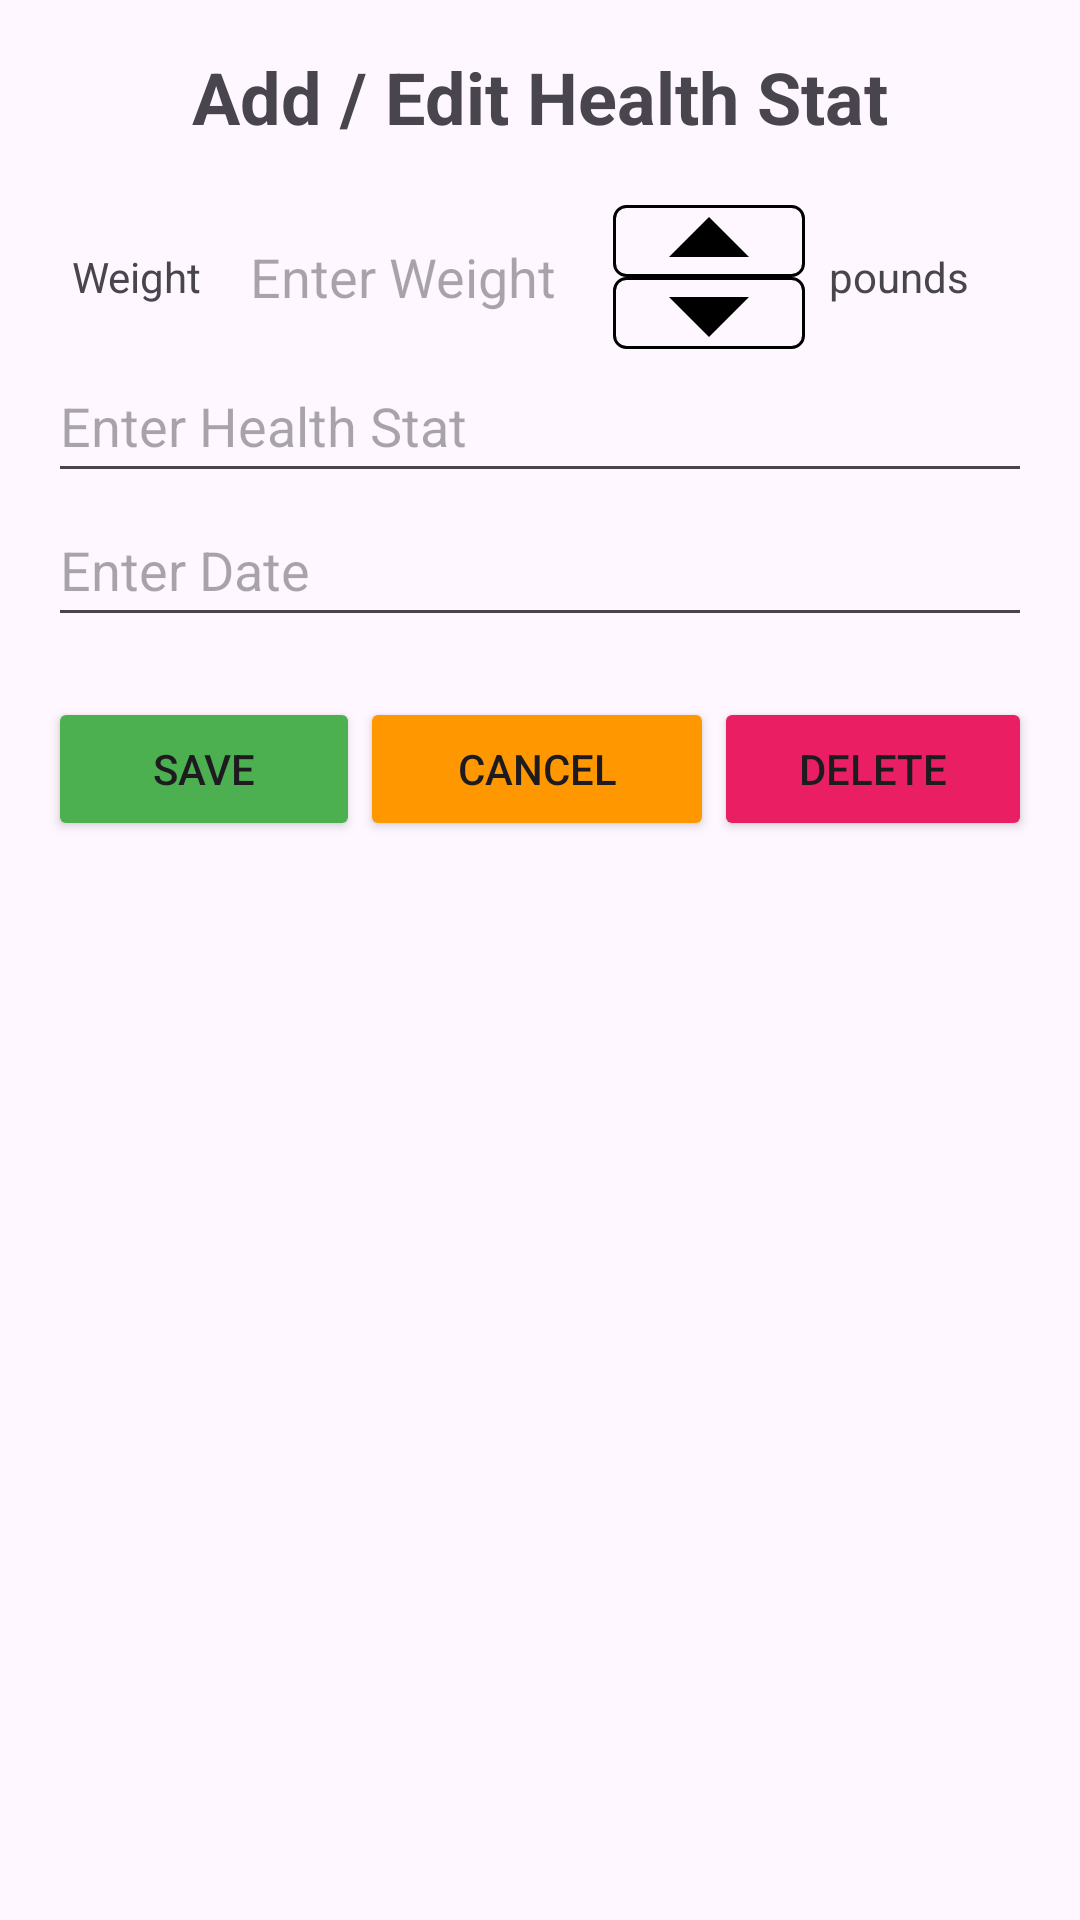

The Android layout XML behind this screen, and the referenced resources:
<!-- AndroidManifest.xml: application theme Theme.FinalExam -->
<!-- res/layout/activity_details.xml -->
<?xml version="1.0" encoding="utf-8"?>

<LinearLayout xmlns:android="http://schemas.android.com/apk/res/android"
    android:layout_width="match_parent"
    android:layout_height="match_parent"
    android:orientation="vertical"
    android:padding="16dp">

    
    <TextView
        android:id="@+id/titleTextView"
        android:layout_width="match_parent"
        android:layout_height="wrap_content"
        android:layout_marginBottom="20dp"
        android:text="Add / Edit Health Stat"
        android:textAlignment="center"
        android:textSize="24sp"
        android:textStyle="bold" />

    <LinearLayout
        android:layout_width="match_parent"
        android:layout_height="wrap_content"
        android:orientation="horizontal"
        android:gravity="center_vertical">

        <TextView
            android:id="@+id/weightTextView"
            android:layout_width="wrap_content"
            android:layout_height="wrap_content"
            android:layout_marginStart="8dp"
            android:layout_marginEnd="8dp"
            android:text="@string/weight" />

        <EditText
            android:id="@+id/weightEditText"
            android:layout_width="0dp"
            android:layout_height="wrap_content"
            android:layout_weight="10"
            android:background="@drawable/border_edittext"
            android:hint="@string/enter_weight"
            android:inputType="numberDecimal"
            android:minHeight="@dimen/minHeightForTouchSize"
            android:padding="8dp" />

        <LinearLayout
            android:layout_width="wrap_content"
            android:layout_height="wrap_content"
            android:orientation="vertical">

            <ImageButton
                android:id="@+id/incrementButton"
                android:layout_width="match_parent"
                android:layout_height="24dp"
                android:background="@drawable/border_arrows"
                android:contentDescription="@string/increment"
                android:src="@drawable/ic_arrow_up" />

            <ImageButton
                android:id="@+id/decrementButton"
                android:layout_width="match_parent"
                android:layout_height="24dp"
                android:background="@drawable/border_arrows"
                android:contentDescription="@string/decrement"
                android:src="@drawable/ic_arrow_down" />
        </LinearLayout>

        <TextView
            android:id="@+id/unitsTextView"
            android:layout_width="wrap_content"
            android:layout_height="wrap_content"
            android:layout_gravity="center_vertical"
            android:layout_marginStart="8dp"
            android:layout_marginEnd="8dp"
            android:layout_weight="1"
            android:text="@string/pounds" />

    </LinearLayout>

    
    <EditText
        android:id="@+id/statEditText"
        android:layout_width="match_parent"
        android:layout_height="wrap_content"
        android:hint="@string/enter_health_stat"
        android:minHeight="@dimen/minHeightForTouchSize" />

    
    <EditText
        android:id="@+id/dateEditText"
        android:layout_width="match_parent"
        android:layout_height="wrap_content"
        android:hint="@string/enter_date"
        android:inputType="date"
        android:minHeight="@dimen/minHeightForTouchSize" />

    
    <LinearLayout
        android:layout_width="match_parent"
        android:layout_height="104dp"
        android:paddingTop="20dp"
        android:orientation="horizontal">

        <Button
            android:id="@+id/saveButton"
            android:layout_width="124dp"
            android:layout_height="wrap_content"
            android:layout_weight="1"
            android:backgroundTint="@color/Success"
            android:text="@string/save"/>

        <Button
            android:id="@+id/cancelButton"
            android:layout_width="138dp"
            android:layout_height="wrap_content"
            android:layout_weight="1"
            android:backgroundTint="@color/Warning"
            android:text="@string/cancel"
            />

        <Button
            android:id="@+id/deleteButton"
            android:layout_width="126dp"
            android:layout_height="wrap_content"
            android:layout_weight="1"
            android:backgroundTint="@color/Danger"
            android:text="@string/delete" />


    </LinearLayout>



</LinearLayout>
<!-- resources referenced by this layout -->
<resources>
  <color name="Danger">#E91E63</color>
  <color name="Success">#4CAF50</color>
  <color name="Warning">#FF9800</color>
  <dimen name="minHeightForTouchSize">48dp</dimen>
  <!-- drawable border_arrows (drawable) -->
  <layer-list xmlns:android="http://schemas.android.com/apk/res/android">
      <item>
          <shape android:shape="rectangle">
              <solid android:color="@android:color/transparent" />
              <stroke
                  android:width="1dp"
                  android:color="@android:color/black" />
              <corners android:radius="4dp" />
          </shape>
      </item>
  </layer-list>
  <!-- drawable ic_arrow_down (drawable) -->
  <vector xmlns:android="http://schemas.android.com/apk/res/android" android:height="64dp" android:tint="#000000" android:viewportHeight="24" android:viewportWidth="24" android:width="64dp">
        
      <path android:fillColor="@android:color/white" android:pathData="M7,10l5,5 5,-5z"/>
      
  </vector>
  <!-- drawable ic_arrow_up (drawable) -->
  <vector xmlns:android="http://schemas.android.com/apk/res/android" android:height="64dp" android:tint="#000000" android:viewportHeight="24" android:viewportWidth="24" android:width="64dp">
        
      <path android:fillColor="@android:color/white" android:pathData="M7,14l5,-5 5,5z"/>
      
  </vector>
  <string name="cancel">Cancel</string>
  <string name="decrement">Decrement</string>
  <string name="delete">Delete</string>
  <string name="enter_date">Enter Date</string>
  <string name="enter_health_stat">Enter Health Stat</string>
  <string name="enter_weight">Enter Weight</string>
  <string name="increment">Increment</string>
  <string name="pounds">pounds</string>
  <string name="save">Save</string>
  <string name="weight">Weight</string>
  <style name="Theme.FinalExam" parent="Base.Theme.FinalExam" />
  <style name="Base.Theme.FinalExam" parent="Theme.Material3.DayNight.NoActionBar">
          
          
      </style>
</resources>
